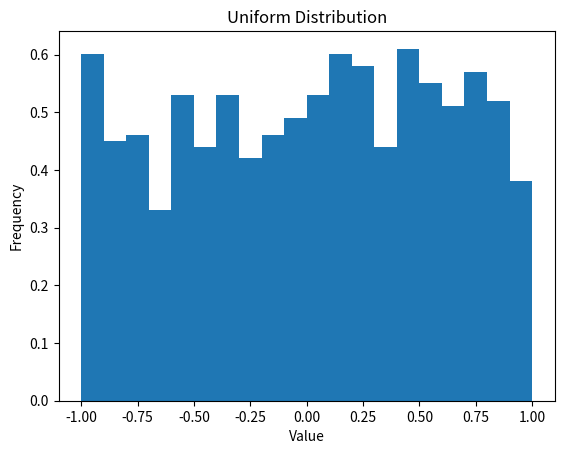

Reproduce this figure in Python.
import numpy as np
import matplotlib.pyplot as plt

# Generate a uniform distribution
uniform_data = np.random.uniform(-1, 1, 1000)

# Plot the distribution
plt.hist(uniform_data, bins=20, density=True)
plt.title('Uniform Distribution')
plt.xlabel('Value')
plt.ylabel('Frequency')
plt.show()